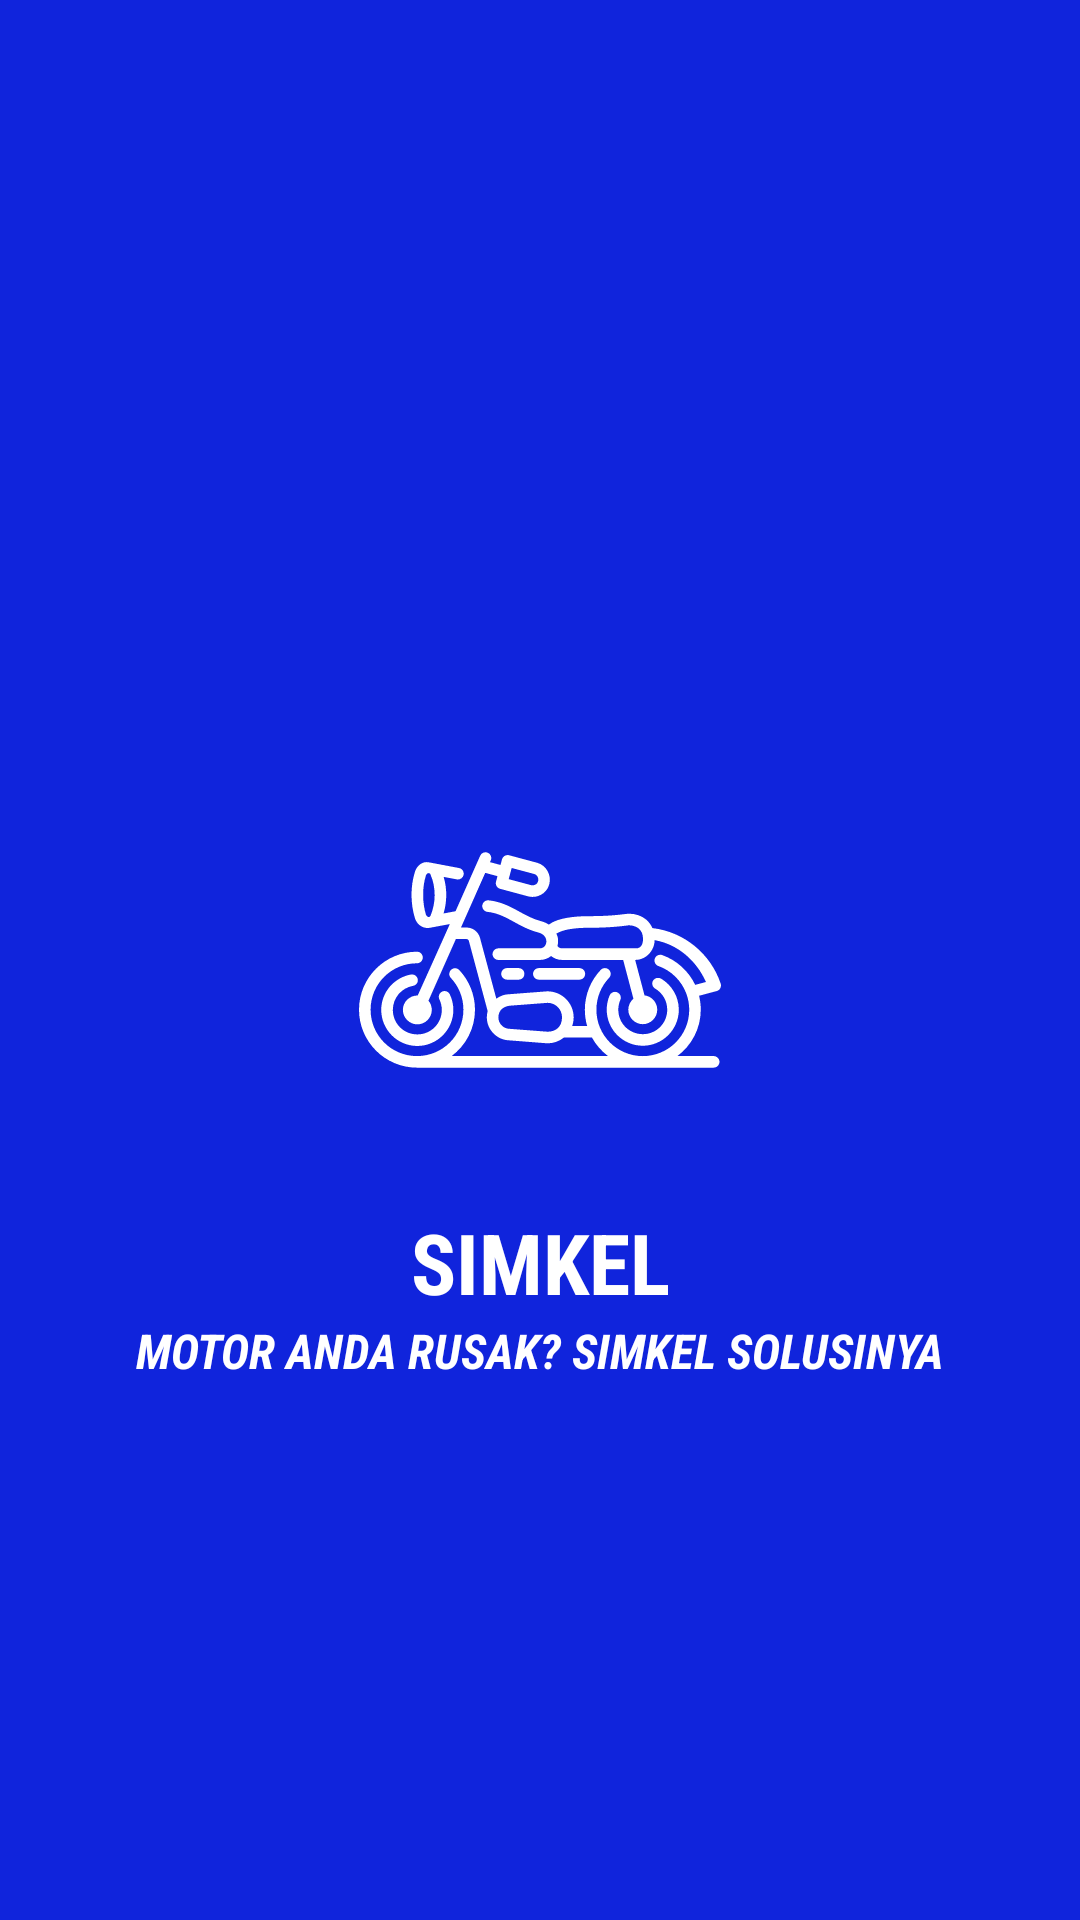

Layout XML and referenced resources for this Android screen:
<!-- AndroidManifest.xml: activity theme Theme.SIMKEL -->
<!-- res/layout/activity_splash.xml -->
<?xml version="1.0" encoding="utf-8"?>
<androidx.constraintlayout.widget.ConstraintLayout xmlns:android="http://schemas.android.com/apk/res/android"
    xmlns:app="http://schemas.android.com/apk/res-auto"
    xmlns:tools="http://schemas.android.com/tools"
    android:layout_width="match_parent"
    android:layout_height="match_parent"
    android:background="#1024DC"
    tools:context=".SplashActivity">

    <ImageView
        android:id="@+id/iv_logo"
        android:layout_width="0dp"
        android:layout_height="0dp"
        android:src="@drawable/ic_logo"
        app:layout_constraintTop_toTopOf="parent"
        app:layout_constraintBottom_toBottomOf="parent"
        app:layout_constraintStart_toStartOf="parent"
        app:layout_constraintEnd_toEndOf="parent"
        app:layout_constraintDimensionRatio="H,2:1"
        android:layout_marginHorizontal="48dp"
        app:tint="@color/white" />
    <TextView
        android:id="@+id/tv_title"
        android:layout_width="wrap_content"
        android:layout_height="wrap_content"
        android:layout_marginTop="16dp"
        android:text="SIMKEL"
        android:textSize="28sp"
        android:textColor="@color/white"
        android:textStyle="bold"
        android:fontFamily="sans-serif-condensed"
        app:layout_constraintStart_toStartOf="parent"
        app:layout_constraintEnd_toEndOf="parent"
        app:layout_constraintTop_toBottomOf="@id/iv_logo"/>
    <TextView
        android:id="@+id/tv_slogan"
        android:layout_width="wrap_content"
        android:layout_height="wrap_content"
        android:fontFamily="sans-serif-condensed"
        android:text="MOTOR ANDA RUSAK? SIMKEL SOLUSINYA"
        android:textColor="@color/white"
        android:textSize="16sp"
        android:textStyle="bold|italic"
        android:textAlignment="center"
        app:layout_constraintStart_toStartOf="parent"
        app:layout_constraintEnd_toEndOf="parent"
        app:layout_constraintTop_toBottomOf="@id/tv_title"/>



</androidx.constraintlayout.widget.ConstraintLayout>
<!-- resources referenced by this layout -->
<resources>
  <!-- drawable ic_logo: vector/xml drawable (drawable, 5816 chars, omitted) -->
  <style name="Theme.SIMKEL" parent="Base.Theme.SIMKEL" />
  <style name="Base.Theme.SIMKEL" parent="Theme.Material3.DayNight.NoActionBar">
          
           <item name="colorPrimary">#1024DC</item>
      </style>
  <!-- not gathered from this repository: default colours our renderer supplied (Android Studio template values) -->
  <color name="white">#FFFFFFFF</color>
</resources>
